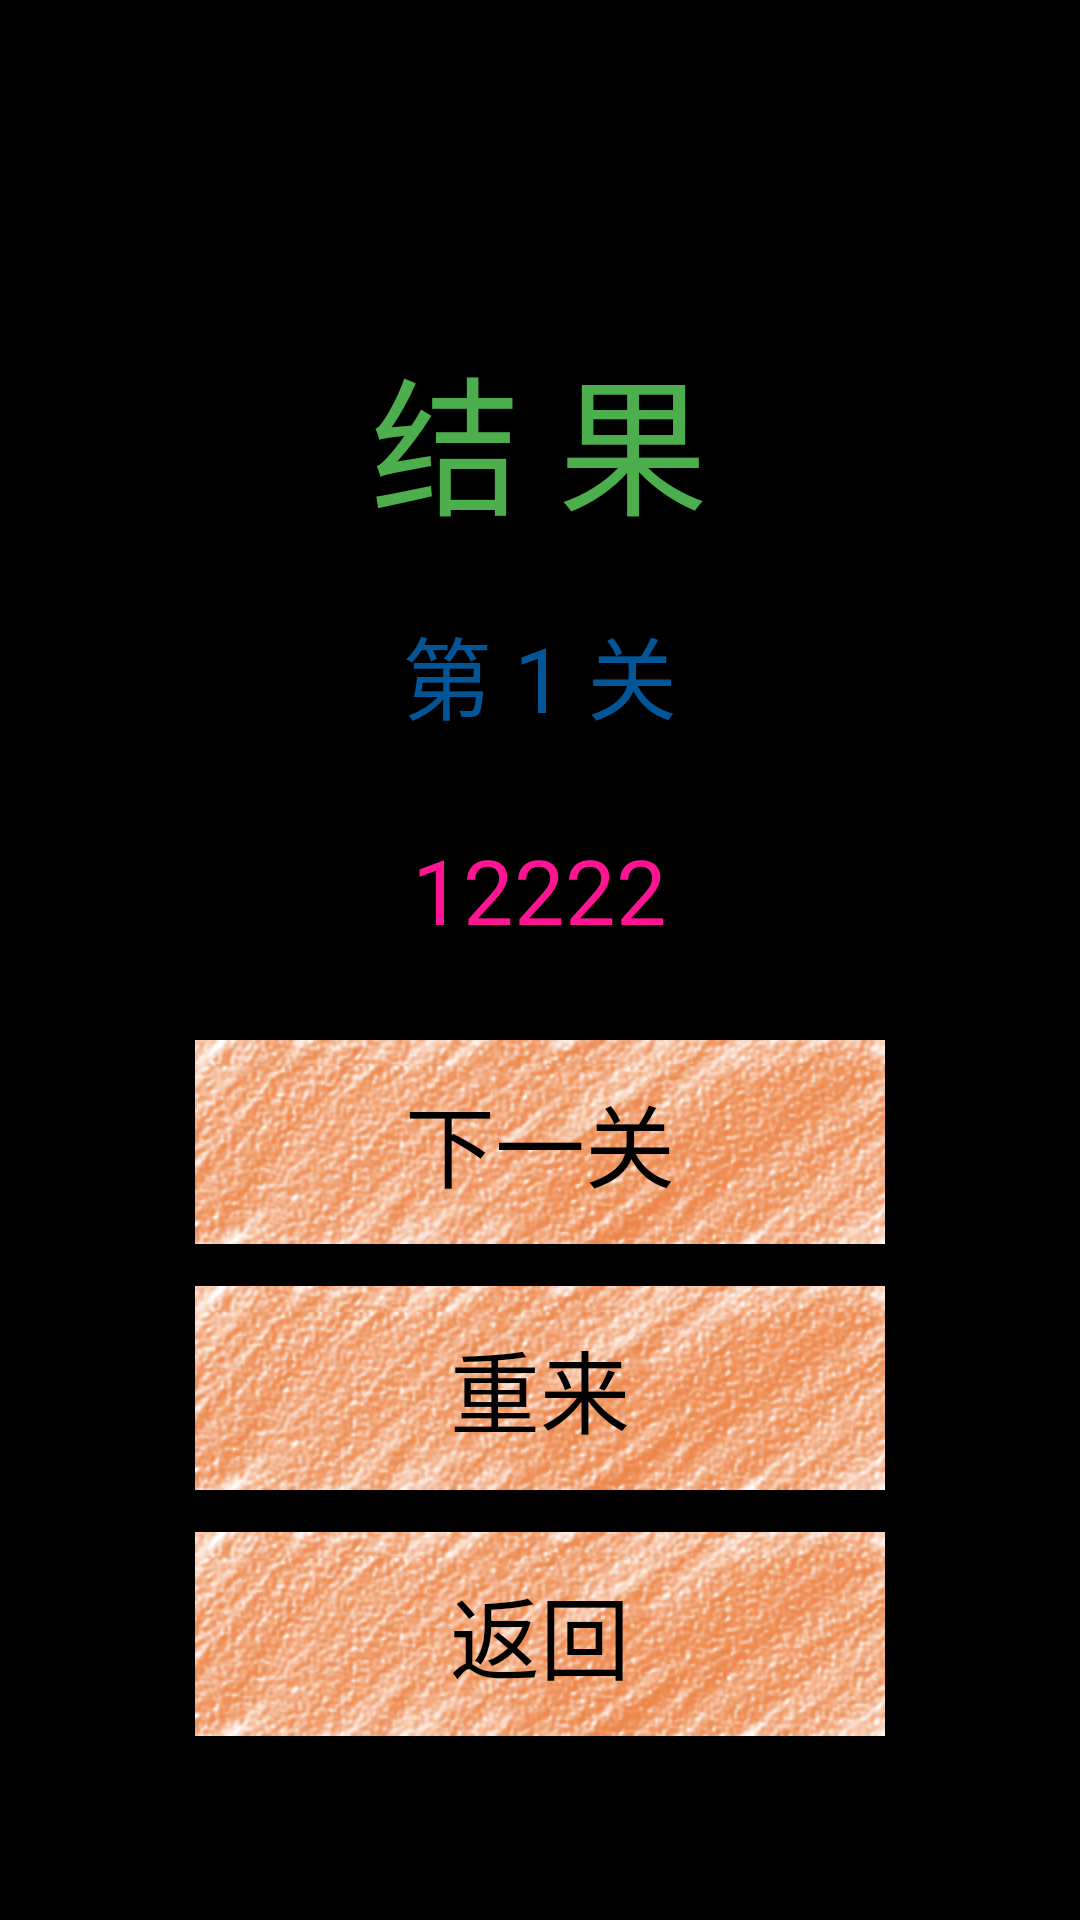

Layout XML and referenced resources for this Android screen:
<!-- AndroidManifest.xml: activity theme android:Theme.NoTitleBar.Fullscreen -->
<!-- res/layout/activity_result.xml -->
<?xml version="1.0" encoding="utf-8"?>
<LinearLayout xmlns:android="http://schemas.android.com/apk/res/android"
    android:layout_width="match_parent"
    android:layout_height="match_parent"
    android:orientation="vertical"
    android:background="@drawable/levelbackground" >
    <TextView
        android:id="@+id/result_title"
        android:layout_width="wrap_content"
        android:layout_height="wrap_content"
        android:text="@string/result_title"
        android:layout_marginTop="110dp"
        android:layout_gravity="center"
        android:textSize="50sp"
        android:textColor="@color/greenDark"
        />
    
    <TextView
        android:layout_width="wrap_content"
        android:layout_height="wrap_content"
        android:id="@+id/result_stage" 
        android:text="@string/result_stage"
        android:layout_margin="20dp"
        android:layout_gravity="center"
         android:textColor="@color/breakoutBlue"
        android:textSize="30sp"
        />
    <TextView
        android:layout_width="wrap_content"
        android:layout_height="wrap_content"
        android:id="@+id/result_points"
        android:text="12222"
         android:textColor="@color/breakoutRed"
        android:layout_margin="10dp"
        android:layout_gravity="center"
        android:textSize="30sp" 
        />
   	<Button
        android:id="@+id/result_btn_next"
        android:layout_width="wrap_content"
        android:layout_height="wrap_content"
        android:layout_gravity="center"
        android:layout_marginTop="20dp"
        android:layout_marginBottom="7dp"
        android:background="@drawable/bg211"
        android:text="@string/result_btn_next"
        android:textSize="30sp" />

    <Button
        android:id="@+id/result_btn_reload"
        android:layout_width="wrap_content"
        android:layout_height="wrap_content"
        android:layout_gravity="center"
        android:layout_margin="7dp"
        android:background="@drawable/bg211"
        android:text="@string/result_btn_reload"
        android:textSize="30sp" />

    <Button
        android:id="@+id/result_btn_return"
        android:layout_width="wrap_content"
        android:layout_height="wrap_content"
        android:layout_gravity="center"
        android:layout_margin="7dp"
        android:background="@drawable/bg211"
        android:text="@string/result_btn_return"
        android:textSize="30sp" />
        

</LinearLayout>
<!-- resources referenced by this layout -->
<resources>
  <color name="breakoutBlue">#ff025597</color>
  <color name="breakoutRed">#FF1493</color>
  <color name="greenDark">#ff4cae4c</color>
  <!-- drawable bg211: png bitmap (drawable-hdpi, 72970 bytes) -->
  <string name="result_btn_next">下一关</string>
  <string name="result_btn_reload">重来</string>
  <string name="result_btn_return">返回</string>
  <string name="result_stage">第 1  关</string>
  <string name="result_title">结       果</string>
</resources>
